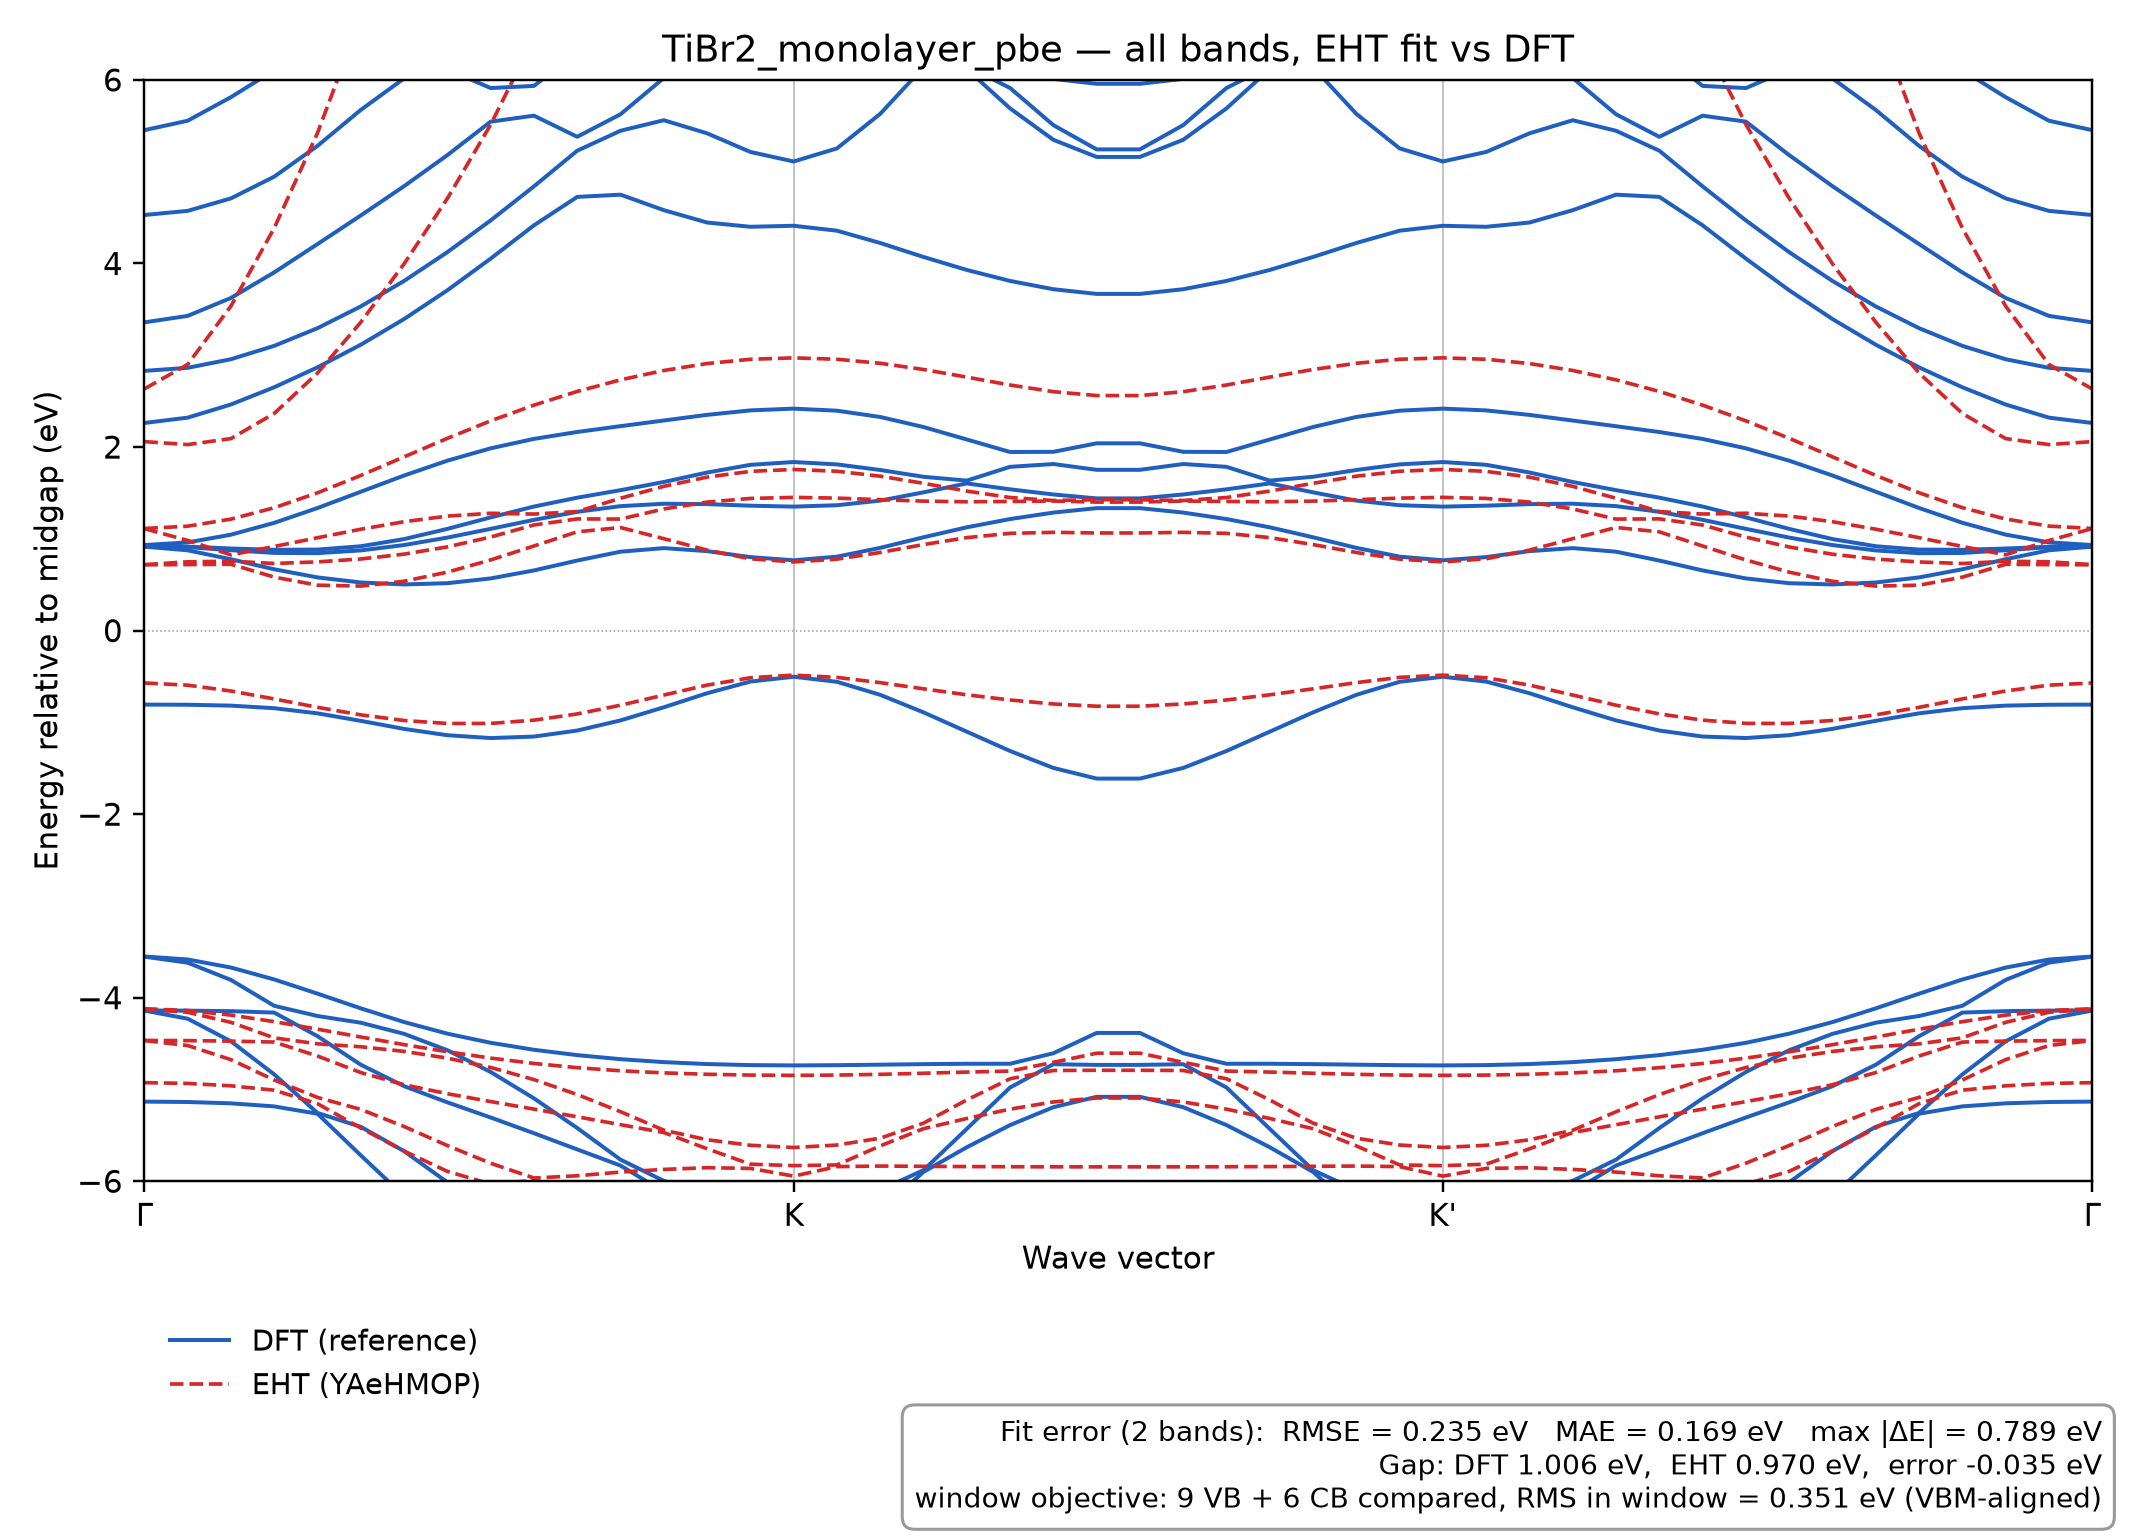

Data behind this chart, as committed beside it:
k, DFT_band_1, DFT_band_2, DFT_band_3, DFT_band_4, DFT_band_5, DFT_band_6, DFT_band_7, DFT_band_8, DFT_band_9, DFT_band_10, DFT_band_11, DFT_band_12, DFT_band_13, DFT_band_14, DFT_band_15, DFT_band_16, DFT_band_17, DFT_band_18, DFT_band_19, DFT_band_20, DFT_band_21, DFT_band_22, DFT_band_23
0.0, -57.75, -34.18, -33.96, -33.96, -18.72, -17.94, -8.033, -5.132, -4.14, -4.139, -3.553, -3.551, -0.8064, 0.9147, 0.9164, 0.9311, 0.9323, 2.262, 2.83, 3.358, 4.528, 5.453, 6.301
0.02222, -57.75, -34.18, -33.96, -33.96, -18.7, -17.93, -8.014, -5.136, -4.229, -4.141, -3.618, -3.583, -0.8078, 0.8749, 0.9097, 0.9145, 0.9609, 2.32, 2.863, 3.429, 4.573, 5.555, 6.346
0.04445, -57.75, -34.18, -33.97, -33.96, -18.66, -17.9, -7.957, -5.151, -4.475, -4.146, -3.806, -3.671, -0.8175, 0.7774, 0.8765, 0.8947, 1.045, 2.464, 2.957, 3.625, 4.709, 5.812, 6.496
0.06667, -57.74, -34.18, -33.99, -33.96, -18.58, -17.85, -7.865, -5.184, -4.836, -4.162, -4.088, -3.801, -0.8454, 0.6682, 0.8464, 0.8804, 1.174, 2.651, 3.103, 3.903, 4.946, 6.106, 6.799
0.08889, -57.74, -34.17, -34, -33.97, -18.48, -17.79, -7.743, -5.264, -5.256, -4.419, -4.199, -3.956, -0.9016, 0.5796, 0.8439, 0.8827, 1.336, 2.868, 3.295, 4.212, 5.282, 6.357, 7.24
0.1111, -57.74, -34.17, -34.03, -33.97, -18.35, -17.71, -7.597, -5.718, -5.407, -4.73, -4.272, -4.116, -0.9834, 0.5244, 0.8737, 0.9192, 1.513, 3.115, 3.532, 4.523, 5.673, 6.584, 7.375
0.1333, -57.74, -34.16, -34.05, -33.98, -18.2, -17.62, -7.437, -6.162, -5.672, -4.964, -4.394, -4.265, -1.071, 0.503, 0.9323, 0.9971, 1.69, 3.395, 3.81, 4.842, 6.017, 6.801, 7.186
0.1556, -57.73, -34.15, -34.08, -33.99, -18.05, -17.52, -7.276, -6.567, -6.011, -5.14, -4.572, -4.391, -1.14, 0.5167, 1.013, 1.108, 1.852, 3.708, 4.124, 5.181, 6.115, 6.992, 7.168
0.1778, -57.73, -34.15, -34.1, -34, -17.89, -17.42, -7.175, -6.862, -6.358, -5.305, -4.809, -4.491, -1.171, 0.5685, 1.109, 1.234, 1.986, 4.053, 4.469, 5.546, 5.912, 7.119, 7.334
0.2, -57.73, -34.14, -34.12, -34.01, -17.73, -17.32, -7.318, -6.856, -6.671, -5.476, -5.096, -4.567, -1.154, 0.6556, 1.207, 1.352, 2.089, 4.416, 4.84, 5.611, 5.935, 7.204, 7.398
0.2222, -57.73, -34.13, -34.13, -34.03, -17.58, -17.23, -7.514, -6.932, -6.737, -5.653, -5.42, -4.625, -1.089, 0.7634, 1.294, 1.448, 2.164, 4.726, 5.229, 5.38, 6.305, 7.212, 7.322
0.2445, -57.72, -34.14, -34.13, -34.04, -17.46, -17.15, -7.637, -7.128, -6.628, -5.829, -5.764, -4.67, -0.9785, 0.8598, 1.356, 1.53, 2.228, 4.75, 5.446, 5.626, 6.458, 7.202, 7.496
0.2667, -57.72, -34.14, -34.12, -34.05, -17.36, -17.09, -7.666, -7.256, -6.547, -6.115, -5.996, -4.702, -0.8355, 0.8988, 1.382, 1.619, 2.289, 4.581, 5.561, 6.021, 6.502, 7.593, 7.695
0.2889, -57.72, -34.14, -34.12, -34.07, -17.29, -17.04, -7.597, -7.321, -6.537, -6.416, -6.142, -4.723, -0.6823, 0.866, 1.378, 1.722, 2.351, 4.446, 5.418, 6.395, 6.835, 7.822, 8.073
0.3111, -57.72, -34.13, -34.12, -34.08, -17.25, -17.01, -7.439, -7.338, -6.804, -6.445, -6.25, -4.734, -0.5553, 0.8008, 1.361, 1.806, 2.399, 4.4, 5.215, 6.704, 7.247, 7.793, 8.375
0.3334, -57.72, -34.13, -34.12, -34.09, -17.24, -17.01, -7.336, -7.278, -7.017, -6.439, -6.294, -4.737, -0.5028, 0.7663, 1.351, 1.837, 2.419, 4.411, 5.111, 6.836, 7.449, 7.745, 8.354
0.3556, -57.72, -34.13, -34.12, -34.08, -17.25, -17.01, -7.465, -7.348, -6.783, -6.44, -6.243, -4.735, -0.5578, 0.8056, 1.366, 1.811, 2.396, 4.357, 5.254, 6.732, 7.287, 7.744, 8.312
0.3778, -57.72, -34.14, -34.12, -34.07, -17.28, -17.03, -7.711, -7.391, -6.526, -6.319, -6.096, -4.73, -0.7, 0.9017, 1.416, 1.75, 2.328, 4.223, 5.631, 6.534, 6.962, 7.632, 8.121
0.4, -57.72, -34.15, -34.12, -34.05, -17.31, -17.05, -7.93, -7.455, -6.522, -5.898, -5.879, -4.724, -0.8909, 1.017, 1.507, 1.676, 2.218, 4.071, 6.138, 6.332, 6.577, 7.307, 7.798
0.4222, -57.72, -34.16, -34.13, -34.03, -17.35, -17.08, -8.111, -7.522, -6.548, -5.629, -5.429, -4.72, -1.101, 1.125, 1.604, 1.634, 2.082, 3.93, 6.119, 6.15, 6.701, 6.735, 7.512
0.4445, -57.72, -34.17, -34.13, -34.02, -17.38, -17.1, -8.249, -7.58, -6.573, -5.388, -4.978, -4.72, -1.312, 1.216, 1.539, 1.784, 1.946, 3.81, 5.69, 5.912, 6.183, 7.124, 7.319
0.4667, -57.72, -34.18, -34.13, -34.01, -17.4, -17.12, -8.343, -7.622, -6.592, -5.193, -4.725, -4.605, -1.496, 1.286, 1.483, 1.815, 1.948, 3.719, 5.348, 5.508, 6.012, 6.989, 7.293
0.4889, -57.72, -34.18, -34.13, -34.01, -17.41, -17.13, -8.391, -7.644, -6.603, -5.08, -4.732, -4.384, -1.612, 1.334, 1.44, 1.752, 2.041, 3.669, 5.161, 5.243, 5.958, 6.901, 7.248
0.5111, -57.72, -34.18, -34.13, -34.01, -17.41, -17.13, -8.391, -7.644, -6.603, -5.08, -4.732, -4.384, -1.612, 1.334, 1.44, 1.752, 2.041, 3.669, 5.161, 5.243, 5.958, 6.901, 7.248
0.5333, -57.72, -34.18, -34.13, -34.01, -17.4, -17.12, -8.343, -7.622, -6.592, -5.193, -4.725, -4.605, -1.496, 1.286, 1.483, 1.815, 1.948, 3.719, 5.348, 5.508, 6.012, 6.989, 7.293
0.5556, -57.72, -34.17, -34.13, -34.02, -17.38, -17.1, -8.249, -7.58, -6.573, -5.388, -4.978, -4.72, -1.312, 1.216, 1.539, 1.784, 1.946, 3.81, 5.69, 5.912, 6.183, 7.124, 7.319
0.5778, -57.72, -34.16, -34.13, -34.03, -17.35, -17.08, -8.111, -7.522, -6.548, -5.629, -5.429, -4.72, -1.101, 1.125, 1.604, 1.634, 2.082, 3.93, 6.119, 6.15, 6.701, 6.735, 7.512
0.6, -57.72, -34.15, -34.12, -34.05, -17.31, -17.05, -7.93, -7.455, -6.522, -5.898, -5.879, -4.724, -0.8909, 1.017, 1.507, 1.676, 2.218, 4.071, 6.138, 6.332, 6.577, 7.307, 7.798
0.6222, -57.72, -34.14, -34.12, -34.07, -17.28, -17.03, -7.711, -7.391, -6.526, -6.319, -6.096, -4.73, -0.7, 0.9017, 1.416, 1.75, 2.328, 4.223, 5.631, 6.534, 6.962, 7.632, 8.121
0.6444, -57.72, -34.13, -34.12, -34.08, -17.25, -17.01, -7.465, -7.348, -6.783, -6.44, -6.243, -4.735, -0.5578, 0.8056, 1.366, 1.811, 2.396, 4.357, 5.254, 6.732, 7.287, 7.744, 8.312
0.6667, -57.72, -34.13, -34.12, -34.09, -17.24, -17.01, -7.336, -7.278, -7.017, -6.439, -6.294, -4.737, -0.5028, 0.7663, 1.351, 1.837, 2.419, 4.411, 5.111, 6.836, 7.449, 7.745, 8.354
0.6889, -57.72, -34.13, -34.12, -34.08, -17.25, -17.01, -7.439, -7.338, -6.804, -6.445, -6.25, -4.734, -0.5553, 0.8008, 1.361, 1.806, 2.399, 4.4, 5.215, 6.704, 7.247, 7.793, 8.375
0.7111, -57.72, -34.14, -34.12, -34.07, -17.29, -17.04, -7.597, -7.321, -6.537, -6.416, -6.142, -4.723, -0.6823, 0.866, 1.378, 1.723, 2.35, 4.446, 5.418, 6.395, 6.835, 7.822, 8.073
0.7333, -57.72, -34.14, -34.12, -34.05, -17.36, -17.09, -7.666, -7.256, -6.547, -6.115, -5.995, -4.702, -0.8355, 0.8988, 1.383, 1.619, 2.289, 4.581, 5.561, 6.021, 6.502, 7.593, 7.695
0.7555, -57.72, -34.14, -34.13, -34.04, -17.46, -17.15, -7.637, -7.128, -6.628, -5.829, -5.764, -4.67, -0.9784, 0.8598, 1.356, 1.53, 2.227, 4.75, 5.446, 5.626, 6.458, 7.202, 7.496
0.7778, -57.73, -34.13, -34.13, -34.03, -17.59, -17.23, -7.514, -6.932, -6.737, -5.653, -5.42, -4.626, -1.089, 0.7633, 1.294, 1.449, 2.164, 4.726, 5.229, 5.38, 6.305, 7.212, 7.322
0.8, -57.73, -34.14, -34.12, -34.01, -17.73, -17.32, -7.318, -6.856, -6.671, -5.476, -5.096, -4.567, -1.154, 0.6555, 1.207, 1.352, 2.088, 4.416, 4.84, 5.611, 5.935, 7.204, 7.397
0.8222, -57.73, -34.15, -34.1, -34, -17.89, -17.42, -7.175, -6.862, -6.358, -5.305, -4.809, -4.491, -1.171, 0.5683, 1.109, 1.234, 1.986, 4.053, 4.469, 5.546, 5.911, 7.119, 7.333
0.8444, -57.73, -34.15, -34.08, -33.99, -18.05, -17.52, -7.276, -6.567, -6.011, -5.14, -4.572, -4.392, -1.139, 0.5165, 1.013, 1.108, 1.852, 3.708, 4.123, 5.181, 6.115, 6.991, 7.167
0.8667, -57.74, -34.16, -34.05, -33.98, -18.2, -17.62, -7.437, -6.162, -5.672, -4.964, -4.394, -4.265, -1.071, 0.5028, 0.9321, 0.9972, 1.69, 3.395, 3.81, 4.842, 6.016, 6.801, 7.186
0.8889, -57.74, -34.17, -34.03, -33.97, -18.35, -17.71, -7.597, -5.718, -5.406, -4.73, -4.272, -4.116, -0.9832, 0.5243, 0.8734, 0.9193, 1.513, 3.115, 3.532, 4.523, 5.673, 6.584, 7.375
0.9111, -57.74, -34.17, -34, -33.97, -18.48, -17.79, -7.743, -5.264, -5.255, -4.419, -4.199, -3.956, -0.9015, 0.5796, 0.8434, 0.8826, 1.336, 2.868, 3.295, 4.212, 5.282, 6.357, 7.24
0.9333, -57.74, -34.18, -33.99, -33.96, -18.58, -17.85, -7.865, -5.184, -4.836, -4.162, -4.088, -3.802, -0.8453, 0.6683, 0.8458, 0.8802, 1.175, 2.651, 3.103, 3.903, 4.946, 6.106, 6.799
0.9556, -57.75, -34.18, -33.97, -33.96, -18.66, -17.9, -7.957, -5.151, -4.475, -4.146, -3.806, -3.672, -0.8175, 0.7776, 0.8758, 0.8944, 1.046, 2.464, 2.957, 3.625, 4.709, 5.812, 6.496
0.9778, -57.75, -34.18, -33.96, -33.96, -18.7, -17.93, -8.014, -5.136, -4.229, -4.141, -3.618, -3.584, -0.8078, 0.8752, 0.9092, 0.9137, 0.9618, 2.32, 2.863, 3.429, 4.573, 5.555, 6.346
1.0, -57.75, -34.18, -33.96, -33.96, -18.72, -17.94, -8.033, -5.132, -4.14, -4.139, -3.553, -3.551, -0.8064, 0.9147, 0.9164, 0.9311, 0.9323, 2.262, 2.83, 3.358, 4.528, 5.453, 6.301
